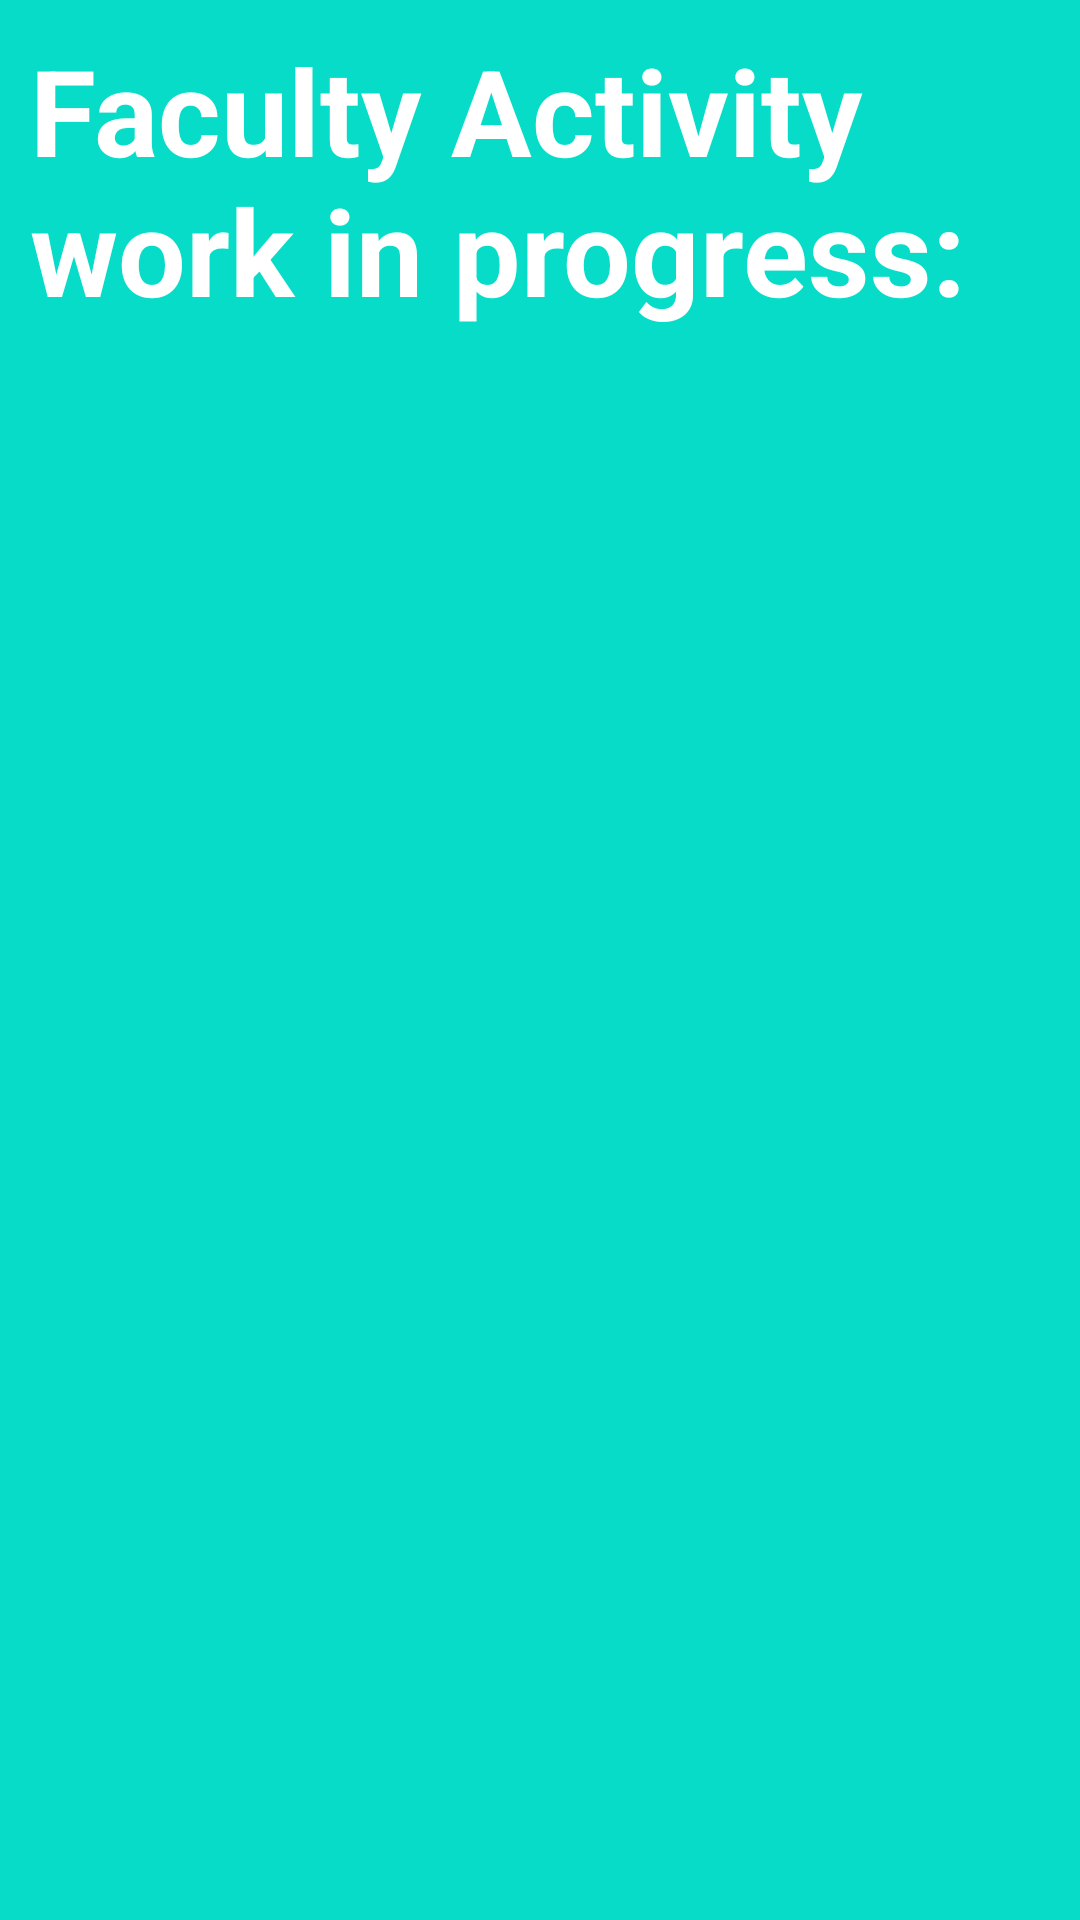

This screen was rendered from an Android layout file. Write that file and the resources it references.
<!-- AndroidManifest.xml: application theme Theme.StudentPortal -->
<!-- res/layout/drawer_faculty_layout.xml -->
<?xml version="1.0" encoding="utf-8"?>

<LinearLayout xmlns:android="http://schemas.android.com/apk/res/android"
    xmlns:app="http://schemas.android.com/apk/res-auto"
    xmlns:tools="http://schemas.android.com/tools"
    android:layout_width="match_parent"
    android:layout_height="match_parent"
    android:orientation="vertical"
    android:padding="10dp"
    android:background="#07DCC8"
    tools:context=".Faculty">

    <TextView
        android:layout_width="wrap_content"
        android:layout_height="wrap_content"
        android:textSize="40dp"
        android:text="Faculty Activity work in progress:"
        android:textStyle="bold"
        android:layout_gravity="center"
        android:textColor="@color/white"
        />
</LinearLayout>
<!-- resources referenced by this layout -->
<resources>
  <style name="Theme.StudentPortal" parent="Theme.MaterialComponents.DayNight.DarkActionBar">
          
          <item name="colorPrimary">@color/teal_700</item>
          <item name="colorPrimaryVariant">@color/purple_700</item>
          <item name="colorOnPrimary">@color/white</item>
          
          <item name="colorSecondary">@color/teal_200</item>
          <item name="colorSecondaryVariant">#2196F3</item>
          <item name="colorOnSecondary">@color/black</item>
          
          <item name="android:statusBarColor" tools:targetApi="l">?attr/colorPrimaryVariant</item>
          
      </style>
  <!-- not gathered from this repository: default colours our renderer supplied (Android Studio template values) -->
  <color name="purple_700">#FF3700B3</color>
  <color name="teal_200">#FF03DAC5</color>
  <color name="teal_700">#FF018786</color>
  <color name="black">#FF000000</color>
  <color name="white">#FFFFFFFF</color>
</resources>
